2-way image classification set "data" from GitHub (OyamaPlati/machineLearning); label vocabulary: drone, no drone.

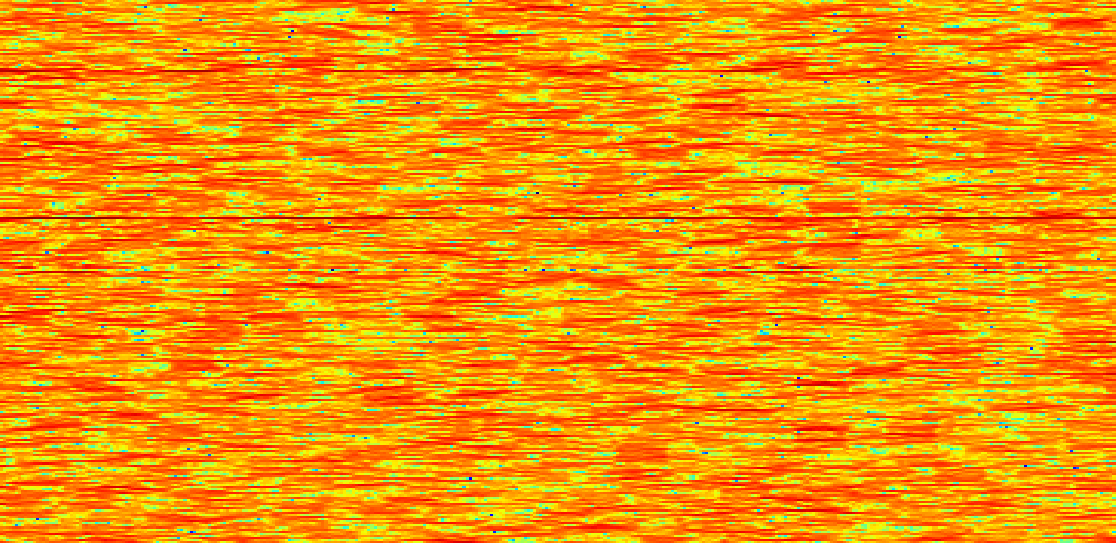
Label: no drone

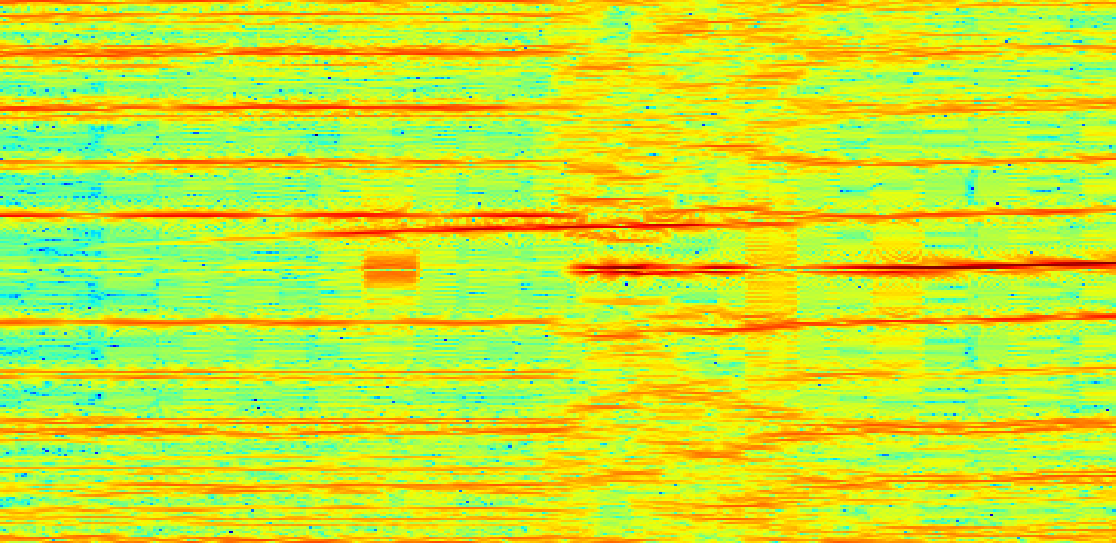
Label: drone

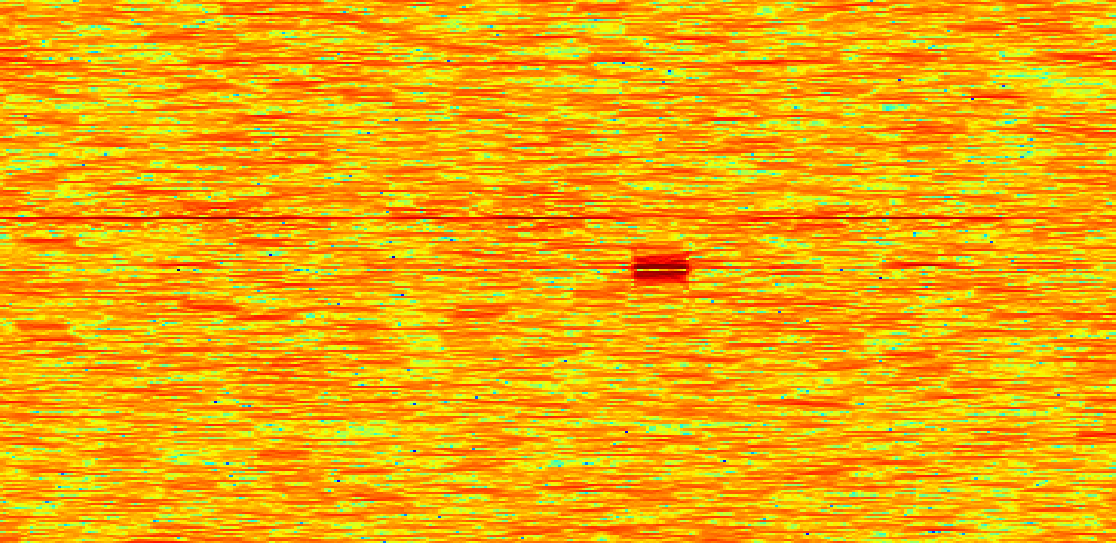
Label: no drone

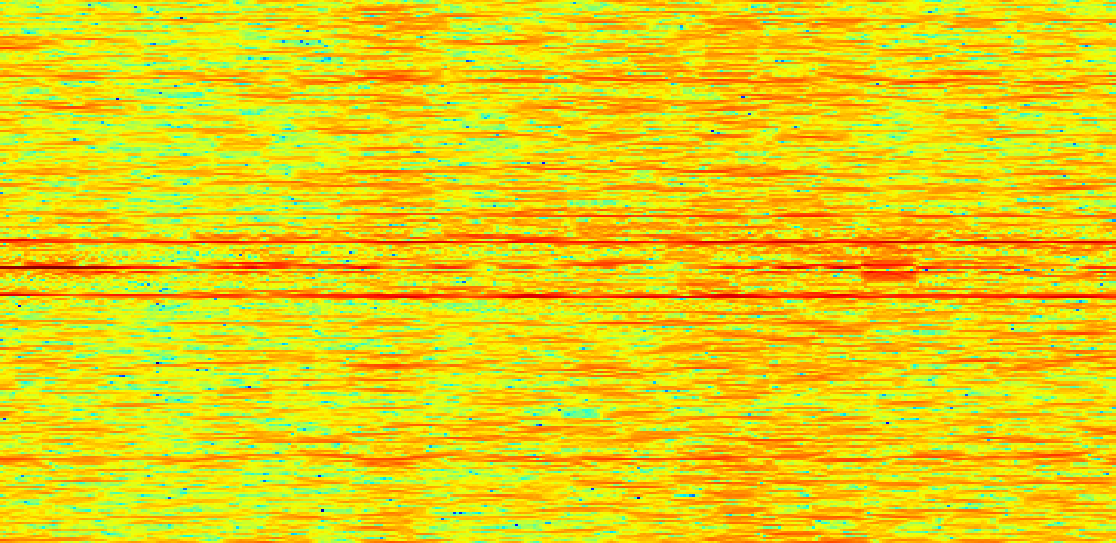
Label: drone

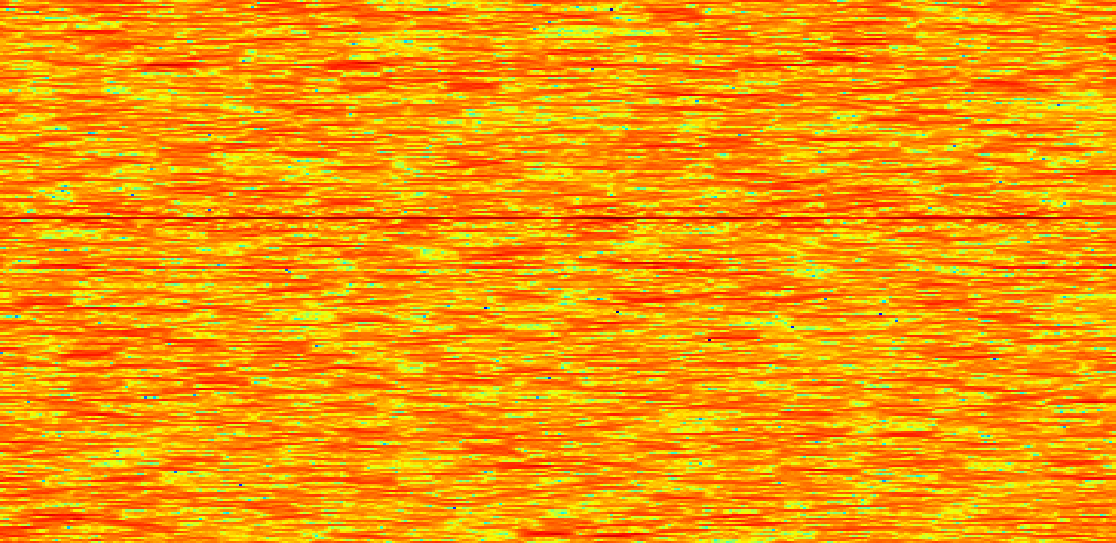
Label: no drone

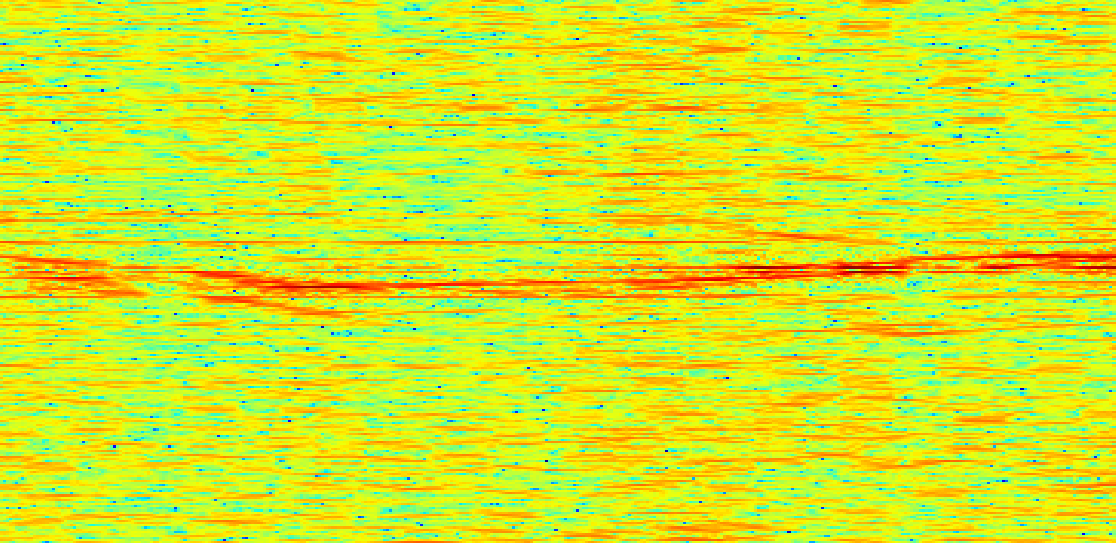
Label: drone
